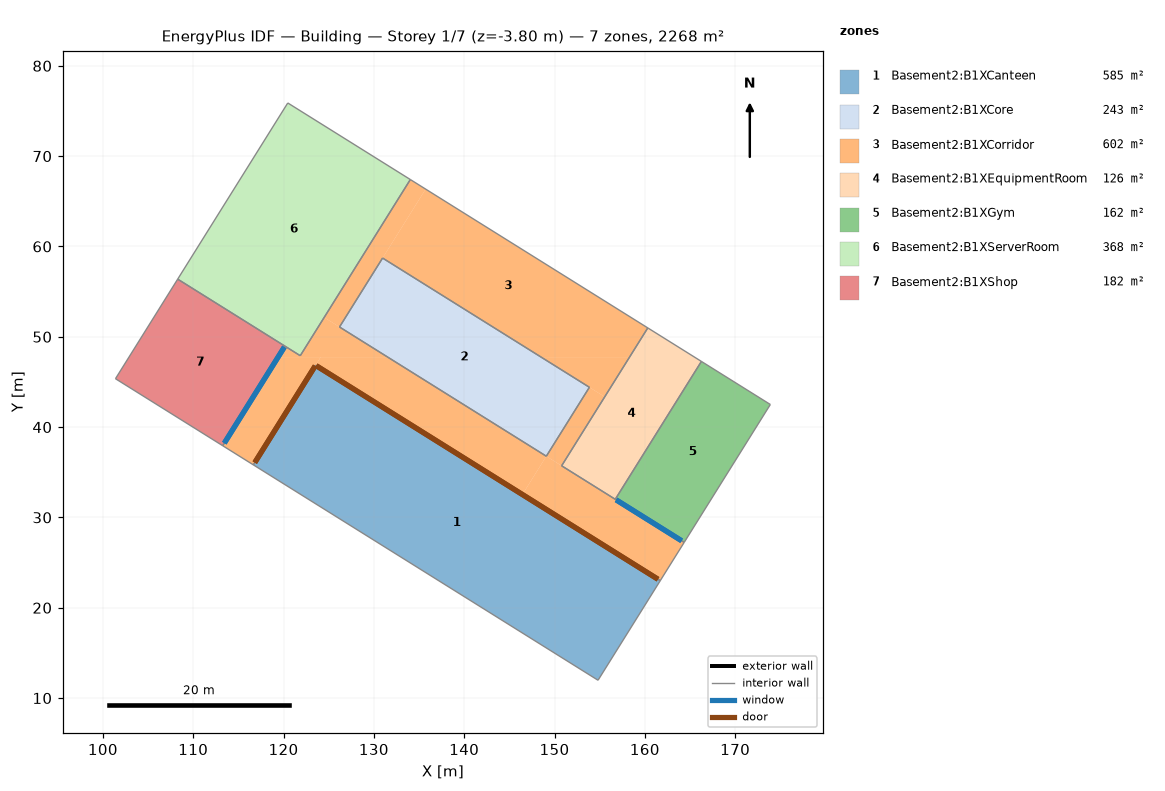
=== STOREY PLAN SPEC (per zone: floor XY polygon, exterior-wall plan segments, windows/doors) ===
zone 1: Basement2:B1XCanteen  (585.0 m²)
  floor: (154.82, 11.97) (116.66, 35.82) (123.55, 46.84) (161.71, 23.00)
  interior walls: 4
zone 2: Basement2:B1XCore  (243.0 m²)
  floor: (149.09, 36.78) (126.20, 51.08) (130.96, 58.72) (153.86, 44.41)
  interior walls: 4
zone 3: Basement2:B1XCorridor  (602.0 m²)
  floor: (146.44, 32.54) (123.55, 46.84) (124.11, 47.75) (131.54, 47.75) (149.09, 36.78)
  floor: (116.66, 35.82) (113.26, 37.94) (119.39, 47.75) (124.11, 47.75)
  floor: (150.79, 35.72) (149.09, 36.78) (153.86, 44.41) (155.56, 43.35)
  floor: (161.71, 23.00) (146.44, 32.54) (149.09, 36.78) (164.36, 27.24)
  floor: (155.56, 43.35) (148.52, 47.75) (158.31, 47.75)
  floor: (121.75, 47.75) (119.39, 47.75) (120.15, 48.96) (121.85, 47.90)
  floor: (158.31, 47.75) (148.52, 47.75) (130.96, 58.72) (135.73, 66.35) (160.33, 50.98)
  floor: (126.20, 51.08) (124.50, 52.14) (134.04, 67.41) (135.73, 66.35)
  floor: (131.54, 47.75) (121.75, 47.75) (124.50, 52.14)
  interior walls: 15
zone 4: Basement2:B1XEquipmentRoom  (126.0 m²)
  floor: (156.72, 32.01) (150.79, 35.72) (160.33, 50.98) (166.26, 47.27)
  interior walls: 4
zone 5: Basement2:B1XGym  (162.0 m²)
  floor: (164.36, 27.24) (156.72, 32.01) (166.26, 47.27) (173.90, 42.50)
  interior walls: 4
zone 6: Basement2:B1XServerRoom  (368.0 m²)
  floor: (121.85, 47.90) (108.28, 56.38) (120.47, 75.89) (134.04, 67.41)
  interior walls: 5
zone 7: Basement2:B1XShop  (182.0 m²)
  floor: (113.26, 37.94) (101.39, 45.36) (108.28, 56.38) (120.15, 48.96)
  interior walls: 4

=== DERIVED (storey summary) ===
Building: Building
Storey: 1 of 7  (floor level z = -3.80 m)
Storey gross floor area: 2268.0 m²
Zones on this storey: 7
  - Basement2:B1XCanteen: floor 585.0 m²
  - Basement2:B1XCore: floor 243.0 m²
  - Basement2:B1XCorridor: floor 602.0 m²
  - Basement2:B1XEquipmentRoom: floor 126.0 m²
  - Basement2:B1XGym: floor 162.0 m²
  - Basement2:B1XServerRoom: floor 368.0 m²
  - Basement2:B1XShop: floor 182.0 m²
Zone adjacency (shared interzone walls):
  - Basement2:B1XCanteen ↔ Basement2:B1XCorridor
  - Basement2:B1XCore ↔ Basement2:B1XCorridor
  - Basement2:B1XCorridor ↔ Basement2:B1XEquipmentRoom
  - Basement2:B1XCorridor ↔ Basement2:B1XGym
  - Basement2:B1XCorridor ↔ Basement2:B1XServerRoom
  - Basement2:B1XCorridor ↔ Basement2:B1XShop
  - Basement2:B1XEquipmentRoom ↔ Basement2:B1XGym
  - Basement2:B1XServerRoom ↔ Basement2:B1XShop